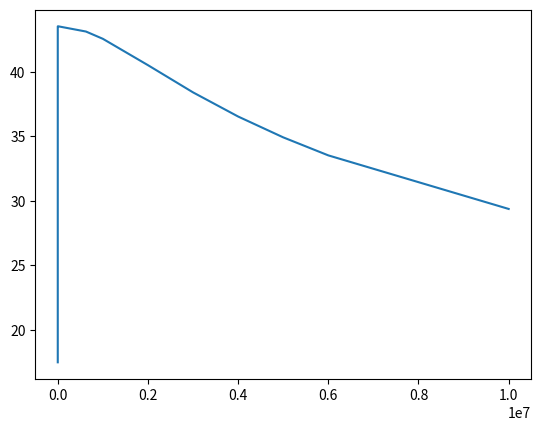

Reproduce this figure in Python.
'''
[redacted]
'''



import math
import matplotlib.pyplot as plt

f1 = 20
f2 = 2000000
Avmed = 150

f = [1, 5, 10, 15, 20, 400, 8000, 10000, 12500, 15000, 17500, 20000] # essas serao as frequencias usadas para compor o eixo x

'''
essa eh a equacao modelo:

Av = Avmed / ( math.sqrt( 1 + (f1/f)**2 ) * math.sqrt( 1 + (f/f2)**2 ) )

esses sao os ganhos que compoem o eixo y:
'''
'''
Av1 = Avmed / ( math.sqrt( 1 + (f1/0.1)**2 ) * math.sqrt( 1 + (0.1/f2)**2 ) )
Av1 = 20 * math.log10(Av1)

Av2 = Avmed / ( math.sqrt( 1 + (f1/0.2)**2 ) * math.sqrt( 1 + (0.2/f2)**2 ) )
Av2 = 20 * math.log10(Av2)

Av3 = Avmed / ( math.sqrt( 1 + (f1/0.5)**2 ) * math.sqrt( 1 + (0.5/f2)**2 ) )
Av3 = 20 * math.log10(Av3)
'''
Av4 = Avmed / ( math.sqrt( 1 + (f1/1)**2 ) * math.sqrt( 1 + (1/f2)**2 ) )
Av4 = 20 * math.log10(Av4)

Av5 = Avmed / ( math.sqrt( 1 + (f1/2)**2 ) * math.sqrt( 1 + (2/f2)**2 ) )
Av5 = 20 * math.log10(Av5)

Av6 = Avmed / ( math.sqrt( 1 + (f1/5)**2 ) * math.sqrt( 1 + (5/f2)**2 ) )
Av6 = 20 * math.log10(Av6)

Av7 = Avmed / ( math.sqrt( 1 + (f1/10)**2 ) * math.sqrt( 1 + (10/f2)**2 ) )
Av7 = 20 * math.log10(Av7)

Av8 = Avmed / ( math.sqrt( 1 + (f1/20)**2 ) * math.sqrt( 1 + (20/f2)**2 ) )
Av8 = 20 * math.log10(Av8)

Av9 = Avmed / ( math.sqrt( 1 + (f1/50)**2 ) * math.sqrt( 1 + (50/f2)**2 ) )
Av9 = 20 * math.log10(Av9)

Av10 = Avmed / ( math.sqrt( 1 + (f1/100)**2 ) * math.sqrt( 1 + (100/f2)**2 ) )
Av10 = 20 * math.log10(Av10)

Av11 = Avmed / ( math.sqrt( 1 + (f1/200)**2 ) * math.sqrt( 1 + (200/f2)**2 ) )
Av11 = 20 * math.log10(Av11)

Av12 = Avmed / ( math.sqrt( 1 + (f1/500)**2 ) * math.sqrt( 1 + (500/f2)**2 ) )
Av12 = 20 * math.log10(Av12)

Av13 = Avmed / ( math.sqrt( 1 + (f1/1000)**2 ) * math.sqrt( 1 + (1000/f2)**2 ) )
Av13 = 20 * math.log10(Av13)

Av14 = Avmed / ( math.sqrt( 1 + (f1/10000)**2 ) * math.sqrt( 1 + (10000/f2)**2 ) )
Av14 = 20 * math.log10(Av14)

Av15 = Avmed / ( math.sqrt( 1 + (f1/625000)**2 ) * math.sqrt( 1 + (625000/f2)**2 ) )
Av15 = 20 * math.log10(Av15)

Av16 = Avmed / ( math.sqrt( 1 + (f1/1000000)**2 ) * math.sqrt( 1 + (1000000/f2)**2 ) )
Av16 = 20 * math.log10(Av16)

Av17 = Avmed / ( math.sqrt( 1 + (f1/2000000)**2 ) * math.sqrt( 1 + (2000000/f2)**2 ) )
Av17 = 20 * math.log10(Av17)

Av18 = Avmed / ( math.sqrt( 1 + (f1/3000000)**2 ) * math.sqrt( 1 + (3000000/f2)**2 ) )
Av18 = 20 * math.log10(Av18)

Av19 = Avmed / ( math.sqrt( 1 + (f1/4000000)**2 ) * math.sqrt( 1 + (4000000/f2)**2 ) )
Av19 = 20 * math.log10(Av19)

Av20 = Avmed / ( math.sqrt( 1 + (f1/5000000)**2 ) * math.sqrt( 1 + (5000000/f2)**2 ) )
Av20 = 20 * math.log10(Av20)

Av21 = Avmed / ( math.sqrt( 1 + (f1/6000000)**2 ) * math.sqrt( 1 + (6000000/f2)**2 ) )
Av21 = 20 * math.log10(Av21)

Av22 = Avmed / ( math.sqrt( 1 + (f1/10000000)**2 ) * math.sqrt( 1 + (10000000/f2)**2 ) )
Av22 = 20 * math.log10(Av22)

'''
print(Av1)
print(Av2)
print(Av3)
'''
print(Av4)
print(Av5)
print(Av6)
print(Av7)
print(Av8)
print(Av9)
print(Av10)
print(Av11)
print(Av12)
print(Av13)
print(Av14)
print(Av15)
print(Av16)
print(Av17)
print(Av18)
print(Av19)
print(Av20)
print(Av21)
print(Av22)



plt.plot(  [  1, 2, 5, 10, 20, 50, 100, 200, 500, 1000, 10000, 625000, 1000000, 2000000, 3000000, 4000000, 5000000, 6000000, 10000000] 
	     , [  Av4, Av5, Av6, Av7, Av8, Av9, Av10, Av11, Av12, Av13, Av14, Av15, Av16, Av17, Av18, Av19, Av20, Av21, Av22] )
plt.show()
